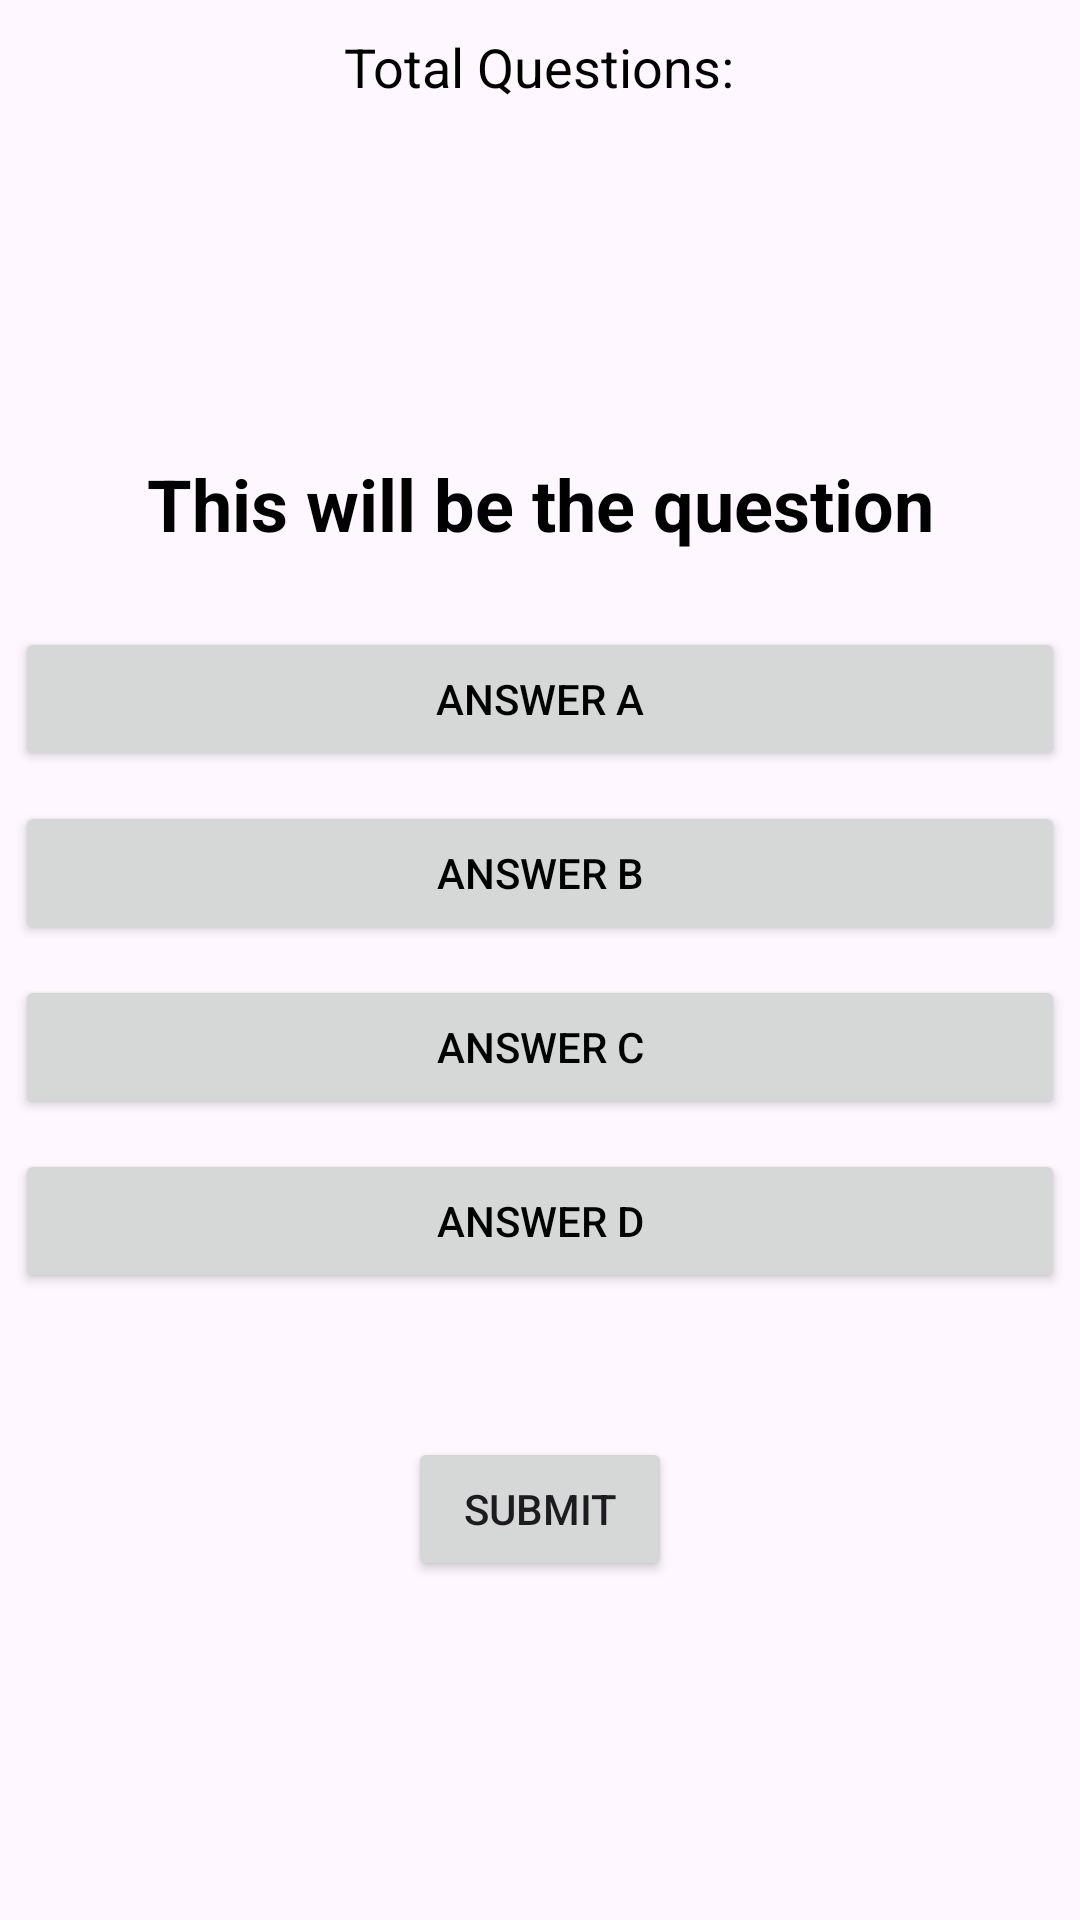

Here is an Android app screen rendered from its layout file. Give the layout XML and the strings, colors and styles it references.
<!-- AndroidManifest.xml: application theme Theme.VerifEye -->
<!-- res/layout/fragment_quiz.xml -->
<?xml version="1.0" encoding="utf-8"?>
<RelativeLayout
    xmlns:android="http://schemas.android.com/apk/res/android"
    xmlns:tools="http://schemas.android.com/tools"
    android:layout_width="match_parent"
    android:layout_height="match_parent"
    android:layout_marginTop="155dp"
    tools:context=".FactsFragment">

        <TextView
            android:id="@+id/totalQuestions"
            android:layout_width="wrap_content"
            android:layout_height="wrap_content"
            android:layout_marginTop= "10dp"
            android:text = "@string/totalQuestions"
            android:textColor="@color/black"
            android:layout_centerHorizontal="true"
            android:textSize="18sp" />

    <TextView
        android:layout_width="match_parent"
        android:layout_height="wrap_content"
        android:id="@+id/question"
        android:textStyle="bold"
        android:text="@string/question"
        android:textColor="@color/black"
        android:textSize="24sp"
        android:textAlignment="center"
        android:layout_margin="20dp"
        android:layout_above="@id/choices_layout"/>


    <LinearLayout
        android:layout_width="match_parent"
        android:layout_height="wrap_content"
        android:id="@+id/choices_layout"
        android:layout_centerInParent="true"
        android:orientation="vertical">

        <Button
            android:layout_width="match_parent"
            android:layout_height="wrap_content"
            android:id="@+id/ansA"
            android:layout_margin="5dp"
            android:text="@string/ansA"
            android:textColor="@color/black"/>

        <Button
            android:layout_width="match_parent"
            android:layout_height="wrap_content"
            android:id="@+id/ansB"
            android:layout_margin="5dp"
            android:text="@string/ansB"
            android:textColor="@color/black"/>

        <Button
            android:layout_width="match_parent"
            android:layout_height="wrap_content"
            android:id="@+id/ansC"
            android:layout_margin="5dp"
            android:text="@string/ansC"
            android:textColor="@color/black"/>
        <Button
            android:layout_width="match_parent"
            android:layout_height="wrap_content"
            android:id="@+id/ansD"
            android:layout_margin="5dp"
            android:text="@string/ansD"
            android:textColor="@color/black"/>

    </LinearLayout>

    <Button
        android:id="@+id/submit_btn"
        android:layout_width="wrap_content"
        android:layout_height="wrap_content"
        android:layout_below="@id/choices_layout"
        android:layout_centerHorizontal="true"
        android:layout_marginTop="43dp"
        android:text="@string/submit" />
</RelativeLayout>
<!-- resources referenced by this layout -->
<resources>
  <color name="black">#FF000000</color>
  <string name="ansA">Answer A</string>
  <string name="ansB">Answer B</string>
  <string name="ansC">Answer C</string>
  <string name="ansD">Answer D</string>
  <string name="question">This will be the question</string>
  <string name="submit">Submit</string>
  <string name="totalQuestions">Total Questions: </string>
  <style name="Theme.VerifEye" parent="Base.Theme.VerifEye" />
  <style name="Base.Theme.VerifEye" parent="Theme.Material3.DayNight.NoActionBar">
          
          
      </style>
</resources>
